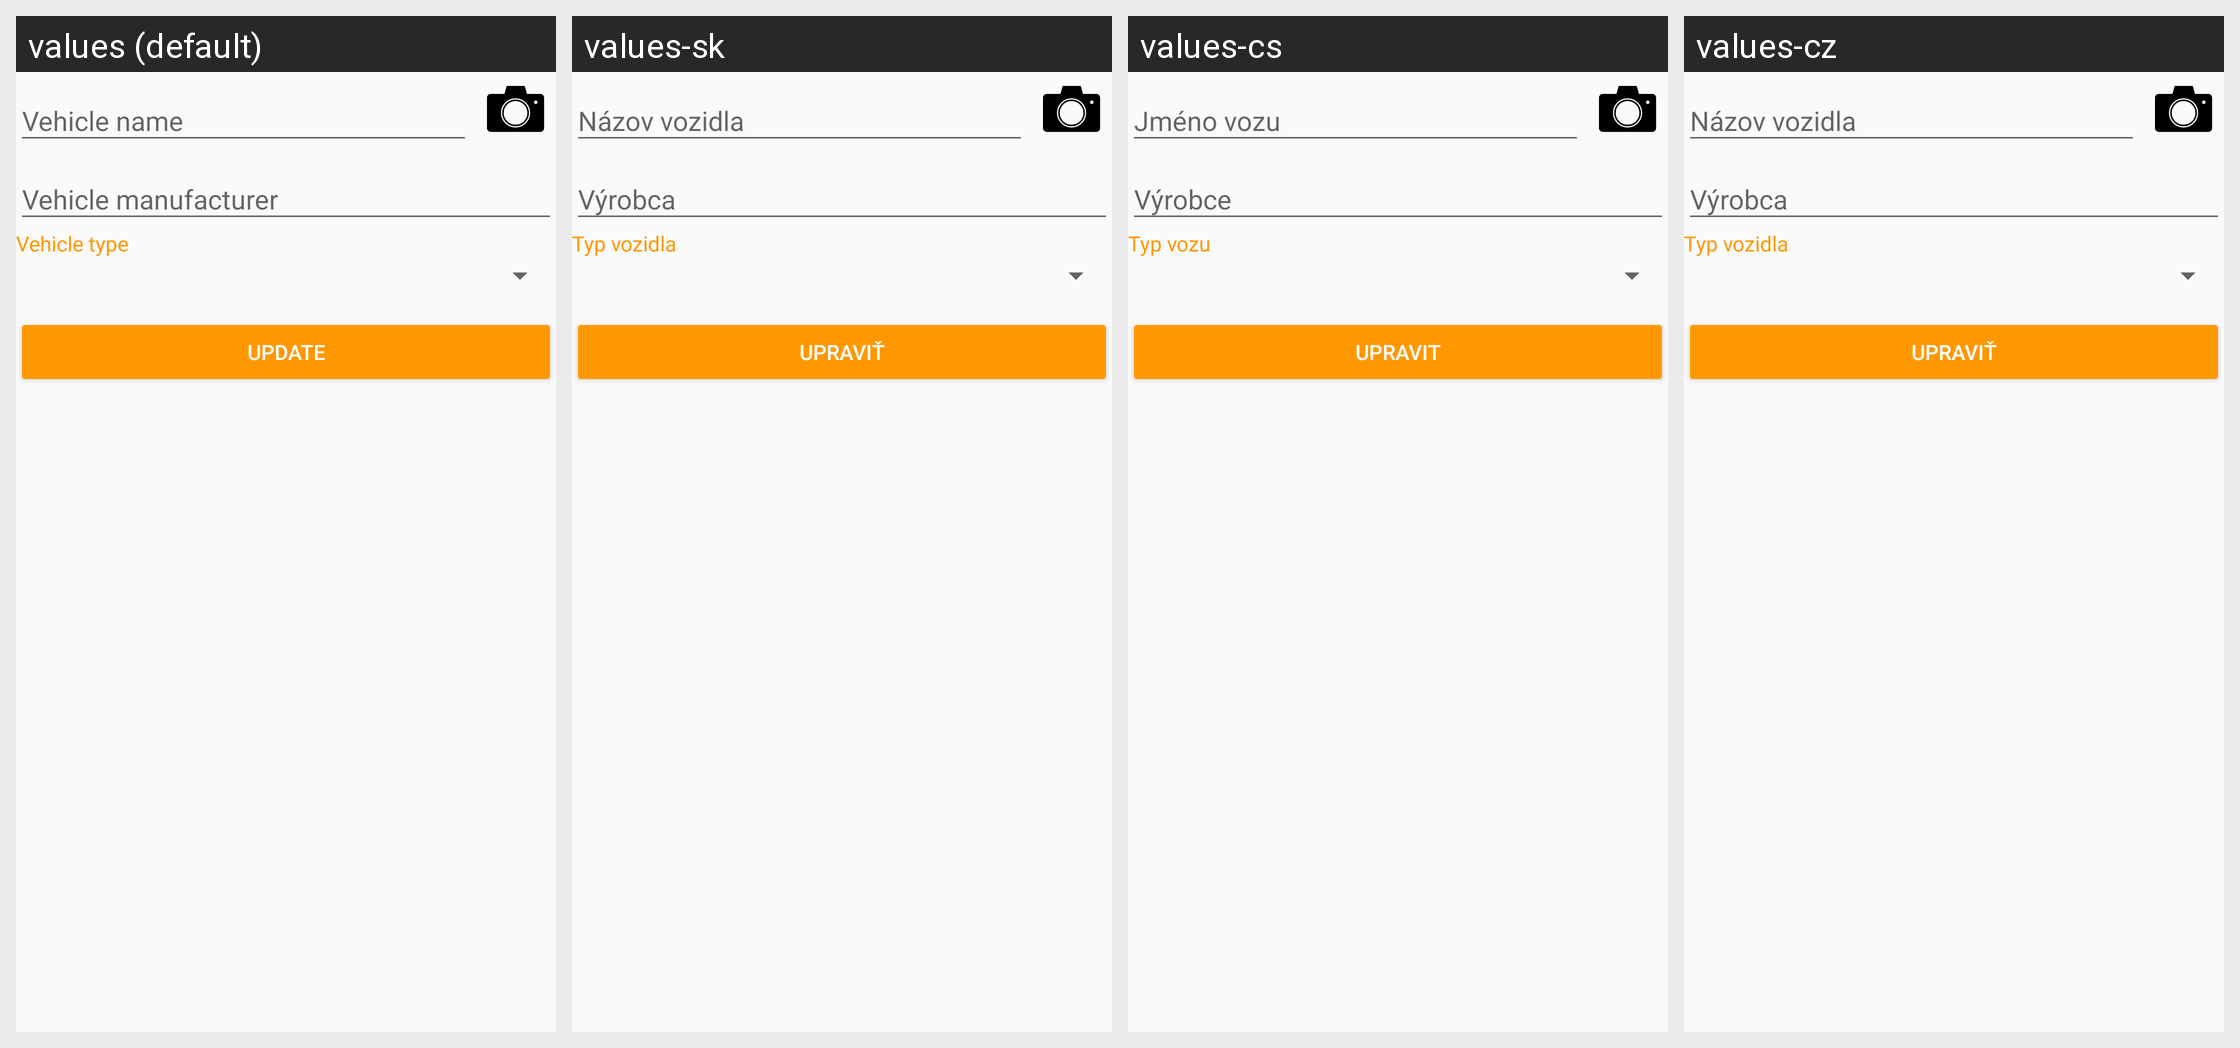

Translations of the strings shown on this Android screen, per locale in the grid:
Android screen res/layout/edit_vehicle.xml rendered under 4 locales, left to right: values (default), values-sk, values-cs, values-cz. Device: Nexus 5 (rendered at 1080×1920; each locale shown at half size, 540×960, under a caption strip naming it); theme AppTheme.
Strings drawn on this screen, with the default value and each locale's value (text and hints the layout hard-codes, and strings that could not be matched under every locale, appear in the picture but are not listed):

vehicle_type
  values: Vehicle type
  values-sk: Typ vozidla
  values-cs: Typ vozu
  values-cz: Typ vozidla

update
  values: Update
  values-sk: Upraviť
  values-cs: Upravit
  values-cz: Upraviť
